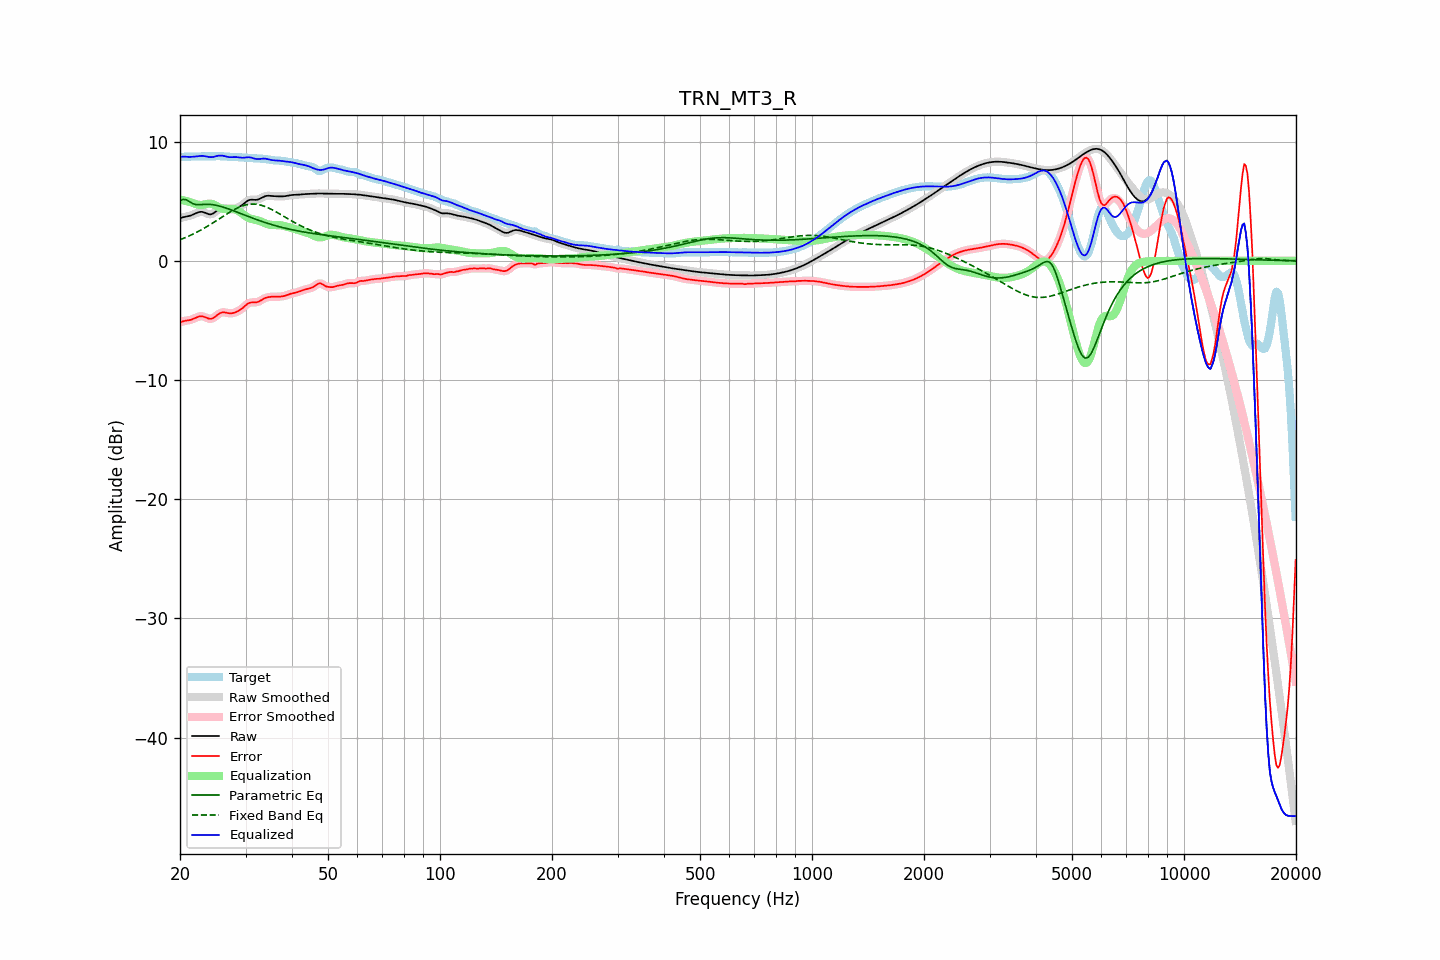

Values plotted in this chart, from the file beside it:
frequency, raw, error, smoothed, error_smoothed, equalization, parametric_eq, fixed_band_eq, equalized_raw, equalized_smoothed, target
20.00, 3.57, -5.16, 3.57, -5.15, 5.15, 5.08, 1.77, 8.72, 8.72, 8.73
20.20, 3.62, -5.11, 3.62, -5.11, 5.12, 5.12, 1.83, 8.74, 8.73, 8.73
20.40, 3.66, -5.06, 3.66, -5.07, 5.08, 5.16, 1.88, 8.75, 8.74, 8.73
20.61, 3.70, -5.03, 3.69, -5.04, 5.05, 5.14, 1.94, 8.75, 8.74, 8.73
20.81, 3.72, -5.01, 3.72, -5.01, 5.01, 5.12, 1.99, 8.74, 8.74, 8.73
21.02, 3.75, -4.99, 3.75, -4.99, 4.98, 5.04, 2.05, 8.73, 8.73, 8.74
21.23, 3.78, -4.97, 3.78, -4.97, 4.94, 4.97, 2.11, 8.72, 8.72, 8.75
21.44, 3.82, -4.93, 3.82, -4.93, 4.90, 4.88, 2.17, 8.72, 8.73, 8.75
21.66, 3.88, -4.88, 3.88, -4.88, 4.86, 4.80, 2.24, 8.73, 8.73, 8.76
21.87, 3.94, -4.82, 3.94, -4.82, 4.81, 4.76, 2.31, 8.74, 8.74, 8.76
22.09, 4.00, -4.76, 4.00, -4.76, 4.76, 4.72, 2.37, 8.76, 8.76, 8.76
22.31, 4.06, -4.71, 4.05, -4.71, 4.72, 4.71, 2.44, 8.78, 8.78, 8.76
22.54, 4.10, -4.66, 4.10, -4.66, 4.70, 4.71, 2.51, 8.79, 8.79, 8.76
22.76, 4.12, -4.64, 4.11, -4.65, 4.69, 4.72, 2.59, 8.81, 8.80, 8.76
22.99, 4.11, -4.65, 4.10, -4.66, 4.70, 4.73, 2.66, 8.81, 8.80, 8.76
23.22, 4.06, -4.69, 4.06, -4.69, 4.73, 4.74, 2.74, 8.79, 8.79, 8.76
23.45, 4.01, -4.75, 4.01, -4.75, 4.76, 4.75, 2.82, 8.77, 8.77, 8.76
23.69, 3.96, -4.80, 3.95, -4.81, 4.79, 4.75, 2.90, 8.74, 8.74, 8.76
23.92, 3.91, -4.85, 3.92, -4.85, 4.80, 4.74, 2.98, 8.72, 8.72, 8.76
24.16, 3.90, -4.86, 3.91, -4.86, 4.80, 4.73, 3.06, 8.70, 8.71, 8.77
24.40, 3.94, -4.84, 3.94, -4.83, 4.77, 4.72, 3.15, 8.71, 8.71, 8.77
24.65, 4.01, -4.77, 4.01, -4.77, 4.72, 4.70, 3.23, 8.73, 8.73, 8.78
24.89, 4.11, -4.67, 4.11, -4.67, 4.65, 4.67, 3.32, 8.76, 8.77, 8.78
25.14, 4.22, -4.56, 4.22, -4.56, 4.58, 4.64, 3.41, 8.80, 8.80, 8.78
25.39, 4.33, -4.45, 4.33, -4.46, 4.50, 4.61, 3.49, 8.83, 8.82, 8.79
25.65, 4.40, -4.38, 4.40, -4.38, 4.43, 4.58, 3.58, 8.84, 8.84, 8.78
25.91, 4.45, -4.33, 4.44, -4.33, 4.38, 4.54, 3.67, 8.83, 8.83, 8.78
26.16, 4.45, -4.31, 4.45, -4.32, 4.36, 4.50, 3.76, 8.81, 8.81, 8.77
26.43, 4.43, -4.33, 4.43, -4.33, 4.35, 4.46, 3.84, 8.78, 8.78, 8.76
26.69, 4.39, -4.36, 4.39, -4.36, 4.35, 4.41, 3.93, 8.74, 8.74, 8.75
26.96, 4.35, -4.38, 4.35, -4.38, 4.36, 4.37, 4.01, 8.71, 8.72, 8.74
27.23, 4.33, -4.40, 4.33, -4.40, 4.37, 4.32, 4.09, 8.70, 8.70, 8.73
27.50, 4.33, -4.40, 4.33, -4.40, 4.37, 4.27, 4.17, 8.70, 8.70, 8.72
27.77, 4.35, -4.37, 4.34, -4.37, 4.36, 4.22, 4.25, 8.71, 8.71, 8.72
28.05, 4.38, -4.34, 4.38, -4.34, 4.33, 4.17, 4.32, 8.71, 8.71, 8.71
28.33, 4.42, -4.29, 4.42, -4.29, 4.28, 4.11, 4.39, 8.71, 8.70, 8.71
28.62, 4.48, -4.23, 4.48, -4.23, 4.22, 4.06, 4.46, 8.69, 8.69, 8.70
28.90, 4.54, -4.15, 4.54, -4.15, 4.13, 4.01, 4.52, 8.67, 8.67, 8.69
29.19, 4.63, -4.06, 4.63, -4.06, 4.03, 3.96, 4.57, 8.66, 8.66, 8.68
29.48, 4.72, -3.95, 4.72, -3.95, 3.93, 3.90, 4.62, 8.65, 8.65, 8.67
29.78, 4.83, -3.83, 4.83, -3.83, 3.83, 3.85, 4.66, 8.66, 8.66, 8.66
30.08, 4.94, -3.71, 4.94, -3.71, 3.74, 3.80, 4.69, 8.67, 8.67, 8.65
30.38, 5.03, -3.61, 5.03, -3.61, 3.65, 3.75, 4.73, 8.69, 8.69, 8.64
30.68, 5.10, -3.53, 5.10, -3.54, 3.59, 3.69, 4.74, 8.69, 8.69, 8.63
30.99, 5.13, -3.50, 5.13, -3.50, 3.54, 3.64, 4.76, 8.67, 8.67, 8.63
31.30, 5.13, -3.48, 5.13, -3.49, 3.50, 3.59, 4.76, 8.63, 8.63, 8.62
31.61, 5.12, -3.48, 5.12, -3.48, 3.47, 3.54, 4.76, 8.59, 8.59, 8.61
31.93, 5.11, -3.48, 5.12, -3.48, 3.44, 3.49, 4.75, 8.56, 8.56, 8.60
32.24, 5.13, -3.46, 5.14, -3.45, 3.41, 3.44, 4.74, 8.54, 8.54, 8.59
32.57, 5.17, -3.41, 5.17, -3.41, 3.37, 3.40, 4.71, 8.54, 8.54, 8.58
32.89, 5.24, -3.34, 5.24, -3.34, 3.32, 3.35, 4.68, 8.56, 8.56, 8.58
33.22, 5.31, -3.26, 5.31, -3.26, 3.26, 3.30, 4.65, 8.57, 8.57, 8.57
33.55, 5.38, -3.18, 5.38, -3.19, 3.20, 3.26, 4.60, 8.58, 8.58, 8.56
33.89, 5.43, -3.12, 5.43, -3.12, 3.15, 3.21, 4.55, 8.58, 8.57, 8.55
34.23, 5.46, -3.07, 5.46, -3.07, 3.10, 3.17, 4.50, 8.55, 8.55, 8.53
34.57, 5.47, -3.04, 5.46, -3.04, 3.06, 3.13, 4.44, 8.52, 8.52, 8.51
34.92, 5.46, -3.02, 5.46, -3.02, 3.03, 3.08, 4.38, 8.49, 8.49, 8.48
35.27, 5.45, -3.01, 5.45, -3.01, 3.01, 3.04, 4.31, 8.46, 8.46, 8.46
35.62, 5.43, -3.01, 5.43, -3.01, 3.01, 3.00, 4.24, 8.44, 8.44, 8.44
35.97, 5.42, -3.01, 5.42, -3.01, 3.00, 2.97, 4.17, 8.43, 8.43, 8.43
... 635 more rows
